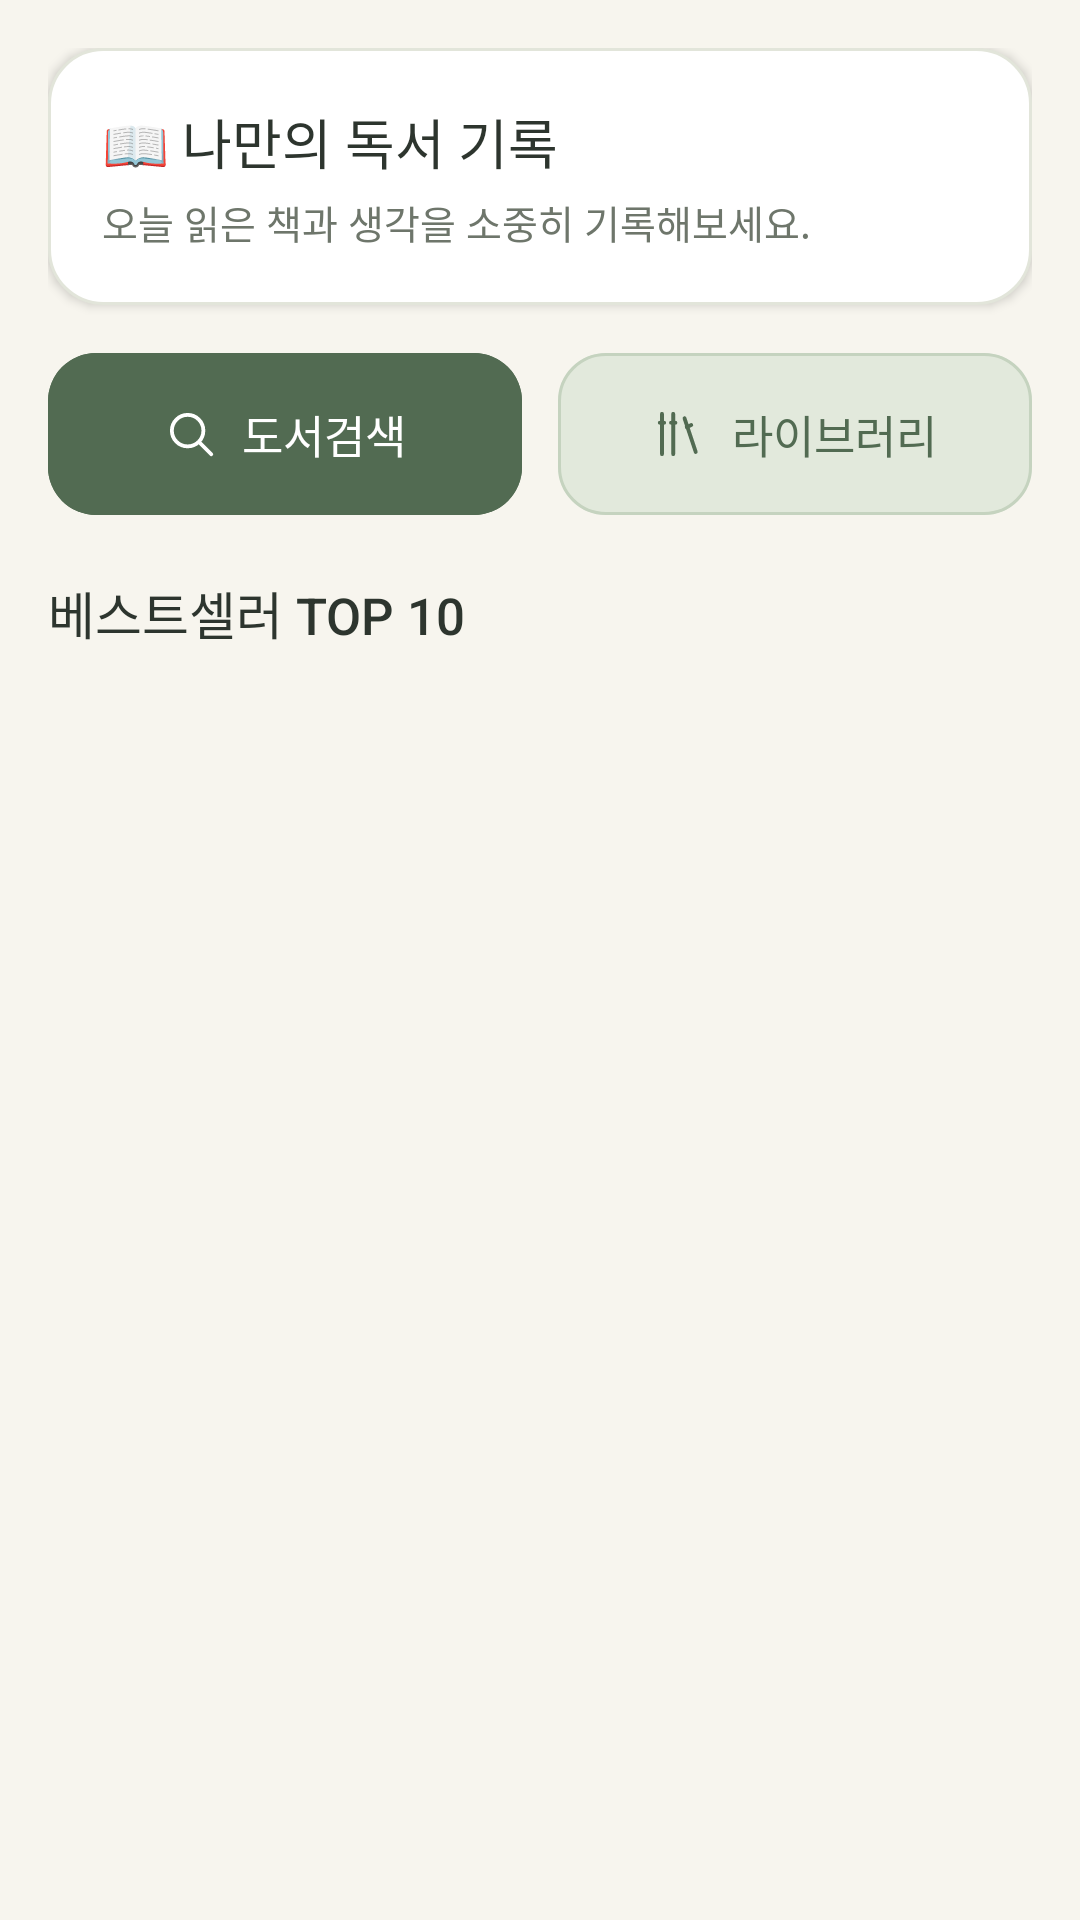

Reconstruct the res/layout file that produces this screen, plus the resources it refers to.
<!-- AndroidManifest.xml: application theme Theme.BookLog -->
<!-- res/layout/fragment_home.xml -->
<?xml version="1.0" encoding="utf-8"?>
<LinearLayout
    xmlns:android="http://schemas.android.com/apk/res/android"
    xmlns:app="http://schemas.android.com/apk/res-auto"
    android:layout_width="match_parent"
    android:layout_height="match_parent"
    android:orientation="vertical"
    android:padding="16dp"
    android:background="@color/page_background">

    
    <LinearLayout
        android:layout_width="match_parent"
        android:layout_height="wrap_content"
        android:orientation="vertical"
        android:background="@drawable/bg_card"
        android:padding="18dp"
        android:layout_marginBottom="16dp"
        android:elevation="2dp">

        <TextView
            android:layout_width="wrap_content"
            android:layout_height="wrap_content"
            android:text="📖 나만의 독서 기록"
            android:textSize="18sp"
            android:textColor="@color/text_primary"
            android:fontFamily="sans-serif-medium" />

        <TextView
            android:layout_width="wrap_content"
            android:layout_height="wrap_content"
            android:text="오늘 읽은 책과 생각을 소중히 기록해보세요."
            android:textSize="13sp"
            android:textColor="@color/text_secondary"
            android:layout_marginTop="4dp" />
    </LinearLayout>

    
    <LinearLayout
        android:layout_width="match_parent"
        android:layout_height="wrap_content"
        android:orientation="horizontal"
        android:layout_marginBottom="20dp">

        <com.google.android.material.button.MaterialButton
            android:id="@+id/btnSearch"
            android:layout_width="0dp"
            android:layout_height="54dp"
            android:layout_weight="1"
            android:text="도서검색"
            app:icon="@drawable/ic_search"
            app:iconGravity="textStart"
            app:iconPadding="8dp"
            app:iconTint="@color/white"
            android:backgroundTint="@color/green_main"
            android:textColor="@color/white"
            app:cornerRadius="16dp"
            android:elevation="2dp" />

        <View
            android:layout_width="12dp"
            android:layout_height="0dp"/>

        <com.google.android.material.button.MaterialButton
            android:id="@+id/btnLibrary"
            android:layout_width="0dp"
            android:layout_height="54dp"
            android:layout_weight="1"
            android:text="라이브러리"
            app:icon="@drawable/ic_library"
            app:iconGravity="textStart"
            app:iconPadding="8dp"
            app:iconTint="@color/green_main"
            style="@style/Widget.BookLog.Button.Secondary"
            app:cornerRadius="16dp" />
    </LinearLayout>

    
    <TextView
        android:layout_width="wrap_content"
        android:layout_height="wrap_content"
        android:text="베스트셀러 TOP 10"
        android:fontFamily="sans-serif-medium"
        android:textColor="@color/text_primary"
        android:textSize="17sp"
        android:layout_marginBottom="12dp"/>

    
    <androidx.recyclerview.widget.RecyclerView
        android:id="@+id/rvBestSeller"
        android:layout_width="match_parent"
        android:layout_height="0dp"
        android:layout_weight="1"
        android:clipToPadding="false"
        android:paddingBottom="8dp"/>
</LinearLayout>
<!-- resources referenced by this layout -->
<resources>
  <color name="green_main">#526B52</color>
  <color name="page_background">#F7F5EE</color>
  <color name="text_primary">#2D352E</color>
  <color name="text_secondary">#6E766B</color>
  <color name="white">#FFFFFF</color>
  <!-- drawable bg_card (drawable) -->
  <shape xmlns:android="http://schemas.android.com/apk/res/android">
      <solid android:color="@color/card_surface" />
      <corners android:radius="18dp" />
      <stroke android:width="1dp" android:color="@color/outline_soft" />
  </shape>
  <!-- drawable ic_library (drawable) -->
  <vector xmlns:android="http://schemas.android.com/apk/res/android" android:width="24dp" android:height="24dp" android:viewportWidth="24" android:viewportHeight="24">
      <path android:pathData="M4,3L4,21 M9,3L9,21 M14,5L19,20 M3,7L5,7 M8,7L10,7 M15,9L17,8" android:fillColor="@android:color/transparent" android:strokeColor="@color/green_main" android:strokeWidth="1.7" android:strokeLineCap="round" android:strokeLineJoin="round" />
  </vector>
  <!-- drawable ic_search (drawable) -->
  <vector xmlns:android="http://schemas.android.com/apk/res/android" android:width="24dp" android:height="24dp" android:viewportWidth="24" android:viewportHeight="24">
      <path android:pathData="M10.5,3.5A7,7 0,1 1,10.5,17.5A7,7 0,1 1,10.5,3.5 M16,16L21,21" android:fillColor="@android:color/transparent" android:strokeColor="@color/green_main" android:strokeWidth="1.7" android:strokeLineCap="round" android:strokeLineJoin="round" />
  </vector>
  <style name="Widget.BookLog.Button.Secondary" parent="Widget.BookLog.Button">
          <item name="backgroundTint">@color/soft_green</item>
          <item name="android:textColor">@color/green_main</item>
          <item name="android:elevation">0dp</item>
          <item name="strokeColor">@color/soft_green_border</item>
          <item name="strokeWidth">1dp</item>
      </style>
  <style name="Theme.BookLog" parent="Base.Theme.BookLog" />
  <color name="card_surface">#FFFFFF</color>
  <color name="outline_soft">#E2E5DA</color>
  <color name="soft_green">#E2E9DC</color>
  <color name="soft_green_border">#C5D3BF</color>
  <color name="on_primary">#FFFFFF</color>
  <color name="rating_gold">#DDA136</color>
  <color name="bottom_nav_bg">#FFFFFF</color>
  <style name="Widget.BookLog.Input" parent="Widget.AppCompat.EditText">
          <item name="android:background">@drawable/bg_input</item>
          <item name="android:backgroundTint">@null</item>
          <item name="android:padding">16dp</item>
          <item name="android:minHeight">52dp</item>
          <item name="android:textSize">15sp</item>
          <item name="android:textColor">@color/text_primary</item>
          <item name="android:textColorHint">@color/text_hint</item>
      </style>
  <style name="Widget.BookLog.BottomNav" parent="Widget.Material3.BottomNavigationView">
          <item name="backgroundTint">@color/bottom_nav_bg</item>
          <item name="itemIconTint">@color/nav_item</item>
          <item name="itemTextColor">@color/nav_item</item>
          <item name="itemActiveIndicatorStyle">@style/Widget.BookLog.BottomNav.ActiveIndicator</item>
          <item name="itemRippleColor">@color/soft_green</item>
          <item name="elevation">8dp</item>
      </style>
  <color name="text_hint">#9E9E96</color>
  <style name="Widget.BookLog.BottomNav.ActiveIndicator" parent="Widget.Material3.BottomNavigationView.ActiveIndicator">
          <item name="android:color">@color/soft_green</item>
          <item name="android:width">56dp</item>
          <item name="android:height">32dp</item>
      </style>
</resources>
